pico-8 play session: no input (idle)

[t = 8 s] idle ~8s (no d-pad/buttons)
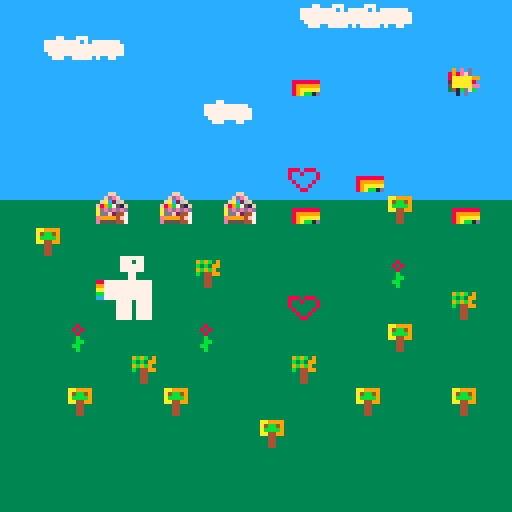

pico-8 cartridge
version 18
__lua__
-- house (for julia웃)

local scrollx=0
local horizon=50

local clouds={}

function _init()
 for ty=0,16 do
  for tx=0,16 do
   local t=mget(tx,ty)
   local f=fget(t)
   if band(f,1)>0 then
    --found cloud
    add(clouds, {x=tx*8,y=ty*8,spr=t})
    mset(tx,ty,0)
   end
  end
 end
end

function _draw()
	cls(12)
	rectfill(0,horizon,128,128,3)
	map()
	for c in all(clouds) do
	 local cx=(136+8+c.x-scrollx) % 136 - 8
	 spr(c.spr, cx, c.y)
	end
end

local tts=8
function _update()
 tts-=1
 if(tts<=0) tts=8 scrollx+=1
end
__gfx__
00000000ffffffff00000000000ff000000000000000000000000000000000000000000000000000000000000000000000000000000000000000000000000000
00000000ffffffff0008000000fdef0009b9b3900000000000000000000000000000000000000000000000000000000000000000000000000000000000000000
00700700ffffffff008080000fac26f00b3b39900000000088808880000000000000000000000000000000000000000000000000000000000000000000000000
00077000ffffffff00080000f89b751f09b9b9300000000080080008000000000000000000000000000000000000000000000000000000000000000000000000
00077000ffffffff000b0000adededed0b3449900000000080000008000000000000000000000000000000000000000000000000000000000000000000000000
00700700ffffffff000bb000addf2447000440000000000008000080000000000000000000000000000000000000000000000000000000000000000000000000
00000000ffffffff00bb0000e99994f7000440000000000000800800000000000000000000000000000000000000000000000000000000000000000000000000
00000000ffffffff000b0000e5555447000440000000000000088000000000000000000000000000000000000000000000000000000000000000000000000000
00000000000000000000000000000000000000000000000000000000000000000000000000000000000000000000000000000000000000000000000000000000
090e0d00000007700077700000000000000000000000000000000000000000000000000000000000000000000000000000000000000000000000000000000000
898efd00007777777770707777777000000000000000000000000000000000000000000000000000000000000000000000000000000000000000000000000000
8aaaaa99007777777777777777777700000000000000000000000000000000000000000000000000000000000000000000000000000000000000000000000000
2aaaaa80007777777777777777777700000000000000000000000000000000000000000000000000000000000000000000000000000000000000000000000000
5aaaaaee000777777777777777777700000000000000000000000000000000000000000000000000000000000000000000000000000000000000000000000000
341bdfb0000077700777770700770000000000000000000000000000000000000000000000000000000000000000000000000000000000000000000000000000
0010d000000000000000000000000000000000000000000000000000000000000000000000000000000000000000000000000000000000000000000000000000
00000000000000000000000000000000000000000000007777770000000000000000000000000000000000000000000000000000000000000000000000000000
000000000aa999900000000000000000000000000000007770770000000000000000000000000000000000000000000000000000000000000000000000000000
000000000a4bb4900000000000000000000000000000007777770000000000000000000000000000000000000000000000000000000000000000000000000000
000000000abbbb900000000000000000000000000000007777770000000000000000000000000000000000000000000000000000000000000000000000000000
088888880aa449900000000000000000000000000000000077000000000000000000000000000000000000000000000000000000000000000000000000000000
08999999000440000000000000000000000000000000000077000000000000000000000000000000000000000000000000000000000000000000000000000000
089aaaaa000440000000000000000000000000008877777777777700000000000000000000000000000000000000000000000000000000000000000000000000
089abb1d000440000000000000000000000000009977777777777700000000000000000000000000000000000000000000000000000000000000000000000000
0000000000000000000000000000000000000000aa77777777777700000000000000000000000000000000000000000000000000000000000000000000000000
0000000000000000000000000000000000000000bb77777777777700000000000000000000000000000000000000000000000000000000000000000000000000
0000000000000000000000000000000000000000cc77777777777700000000000000000000000000000000000000000000000000000000000000000000000000
00000000000000000000000000000000000000000000077770777700000000000000000000000000000000000000000000000000000000000000000000000000
00000000000000000000000000000000000000000000077770777700000000000000000000000000000000000000000000000000000000000000000000000000
00000000000000000000000000000000000000000000077770777700000000000000000000000000000000000000000000000000000000000000000000000000
00000000000000000000000000000000000000000000077770777700000000000000000000000000000000000000000000000000000000000000000000000000
00000000000000000000000000000000000000000000077770777700000000000000000000000000000000000000000000000000000000000000000000000000
__gff__
0000000000000000000000000000000000010101000000000000000000000000000000000000000000000000000000000000000000000000000000000000000000000000000000000000000000000000000000000000000000000000000000000000000000000000000000000000000000000000000000000000000000000000
0000000000000000000000000000000000000000000000000000000000000000000000000000000000000000000000000000000000000000000000000000000000000000000000000000000000000000000000000000000000000000000000000000000000000000000000000000000000000000000000000000000000000000
__map__
0000000000000000000000111212130000000000000000000000000000000000000000000000000000000000000000000000000000000000000000000000000000000000000000000000000000000000000000000000000000000000000000000000000000000000000000000000000000000000000000000000000000000000
0000001112130000000000000000000000000000000000000000000000000000000000000000000000000000000000000000000000000000000000000000000000000000000000000000000000000000000000000000000000000000000000000000000000000000000000000000000000000000000000000000000000000000
0000000000000000002000000000100000000000000000000000000000000000000000000000000000000000000000000000000000000000000000000000000000000000000000000000000000000000000000000000000000000000000000000000000000000000000000000000000000000000000000000000000000000000
0000000000000000111300000000000000000000000000000000000000000000000000000000000000000000000000000000000000000000000000000000000000000000000000000000000000000000000000000000000000000000000000000000000000000000000000000000000000000000000000000000000000000000
0000000000000000000000000000000000000000000000000000000000000000000000000000000000000000000000000000000000000000000000000000000000000000000000000000000000000000000000000000000000000000000000000000000000000000000000000000000000000000000000000000000000000000
0000000000000000000600200000000000000000000000000000000000000000000000000000000000000000000000000000000000000000000000000000000000000000000000000000000000000000000000000000000000000000000000000000000000000000000000000000000000000000000000000000000000000000
0000000300030003002000002100200000000000000000000000000000000000000000000000000000000000000000000000000000000000000000000000000000000000000000000000000000000000000000000000000000000000000000000000000000000000000000000000000000000000000000000000000000000000
0021000000000000000000000000000000000000000000000000000000000000000000000000000000000000000000000000000000000000000000000000000000000000000000000000000000000000000000000000000000000000000000000000000000000000000000000000000000000000000000000000000000000000
0000002526000400000000000200000000000000000000000000000000000000000000000000000000000000000000000000000000000000000000000000000000000000000000000000000000000000000000000000000000000000000000000000000000000000000000000000000000000000000000000000000000000000
0000003536000000000600000000040000000000000000000000000000000000000000000000000000000000000000000000000000000000000000000000000000000000000000000000000000000000000000000000000000000000000000000000000000000000000000000000000000000000000000000000000000000000
0000020000000200000000002100000000000000000000000000000000000000000000000000000000000000000000000000000000000000000000000000000000000000000000000000000000000000000000000000000000000000000000000000000000000000000000000000000000000000000000000000000000000000
0000000004000000000400000000000000000000000000000000000000000000000000000000000000000000000000000000000000000000000000000000000000000000000000000000000000000000000000000000000000000000000000000000000000000000000000000000000000000000000000000000000000000000
0000210000210000000000210000210000000000000000000000000000000000000000000000000000000000000000000000000000000000000000000000000000000000000000000000000000000000000000000000000000000000000000000000000000000000000000000000000000000000000000000000000000000000
0000000000000000210000000000000000000000000000000000000000000000000000000000000000000000000000000000000000000000000000000000000000000000000000000000000000000000000000000000000000000000000000000000000000000000000000000000000000000000000000000000000000000000
